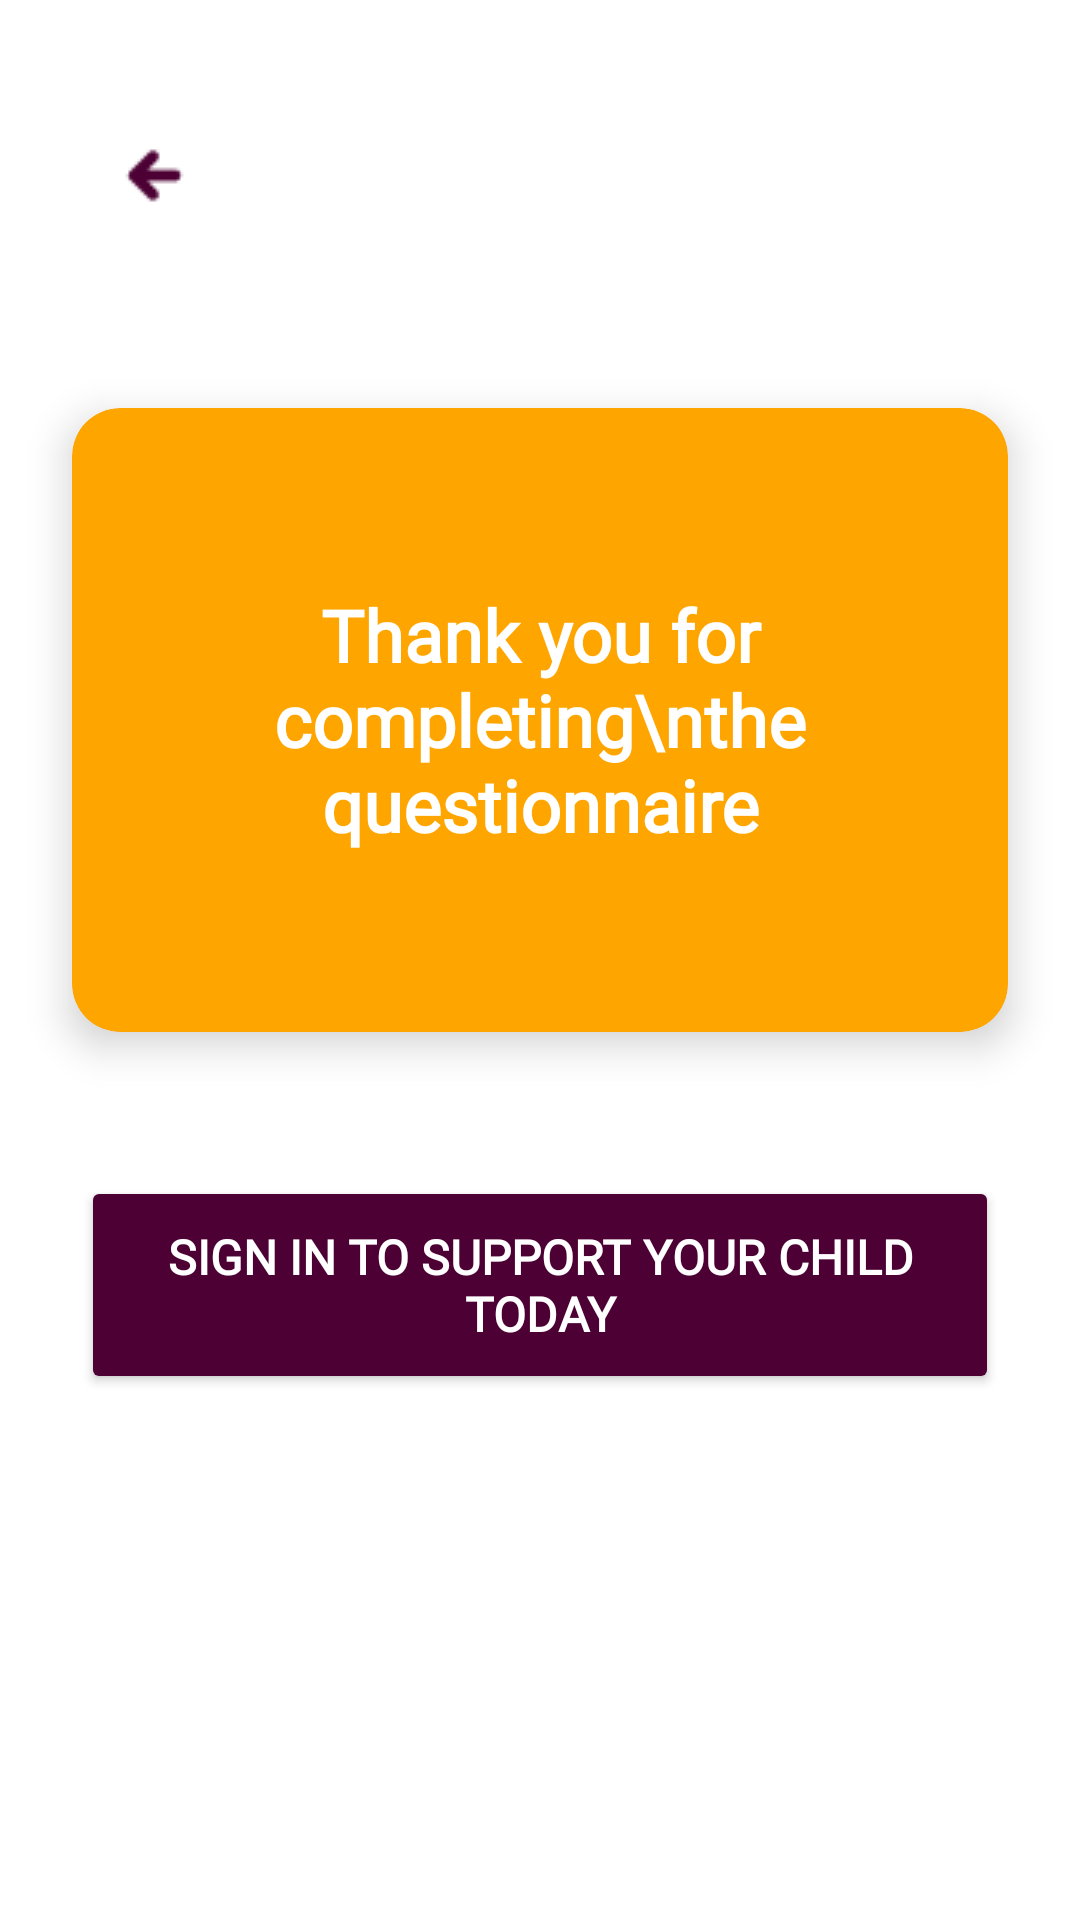

This screen was rendered from an Android layout file. Write that file and the resources it references.
<!-- AndroidManifest.xml: application theme Theme.TotoSteps -->
<!-- res/layout/activity_view_results.xml -->
<?xml version="1.0" encoding="utf-8"?>
<androidx.constraintlayout.widget.ConstraintLayout xmlns:android="http://schemas.android.com/apk/res/android"
    xmlns:app="http://schemas.android.com/apk/res-auto"
    xmlns:tools="http://schemas.android.com/tools"
    android:id="@+id/main"
    android:background="@color/white"
    android:layout_width="match_parent"
    android:layout_height="match_parent"
    tools:context=".activity.ViewResults">

    <ImageView
        android:id="@+id/backArrow"
        android:layout_width="wrap_content"
        android:layout_height="wrap_content"
        android:layout_marginStart="@dimen/margin_medium"
        android:layout_marginTop="@dimen/margin_large"
        android:padding="@dimen/padding_medium"
        android:src="@drawable/backarrow"
        app:layout_constraintStart_toStartOf="parent"
        app:layout_constraintTop_toTopOf="parent"
        android:contentDescription="Back arrow" />

    <androidx.cardview.widget.CardView
        android:id="@+id/thankYouCard"
        android:layout_width="0dp"
        android:layout_height="0dp"
        android:layout_marginHorizontal="@dimen/margin_large"
        android:layout_marginTop="@dimen/margin_xlarge"
        app:cardBackgroundColor="#FFA500"
        app:cardCornerRadius="@dimen/card_corner_radius"
        app:cardElevation="@dimen/card_elevation"
        app:layout_constraintDimensionRatio="H,3:2"
        app:layout_constraintEnd_toEndOf="parent"
        app:layout_constraintStart_toStartOf="parent"
        app:layout_constraintTop_toBottomOf="@+id/backArrow">

        <TextView
            android:layout_width="match_parent"
            android:layout_height="match_parent"
            android:fontFamily="@font/nunito_black"
            android:padding="@dimen/padding_large"
            android:text="Thank you for completing\nthe questionnaire"
            android:textAlignment="center"
            android:textColor="@android:color/white"
            android:textSize="@dimen/text_size_xlarge"
            android:textStyle="bold"
            android:gravity="center" />

    </androidx.cardview.widget.CardView>

    <Button
        android:id="@+id/signInButton"
        android:layout_width="0dp"
        android:layout_height="wrap_content"
        android:layout_marginHorizontal="@dimen/margin_large"
        android:layout_marginTop="@dimen/margin_xlarge"
        android:backgroundTint="@color/purple"
        android:fontFamily="@font/nunito_black"
        android:textStyle="bold"
        android:text="Sign in to support your child today"
        android:textColor="@android:color/white"
        android:textSize="@dimen/text_size_medium"
        android:padding="@dimen/padding_medium"
        app:layout_constraintEnd_toEndOf="parent"
        app:layout_constraintStart_toStartOf="parent"
        app:layout_constraintTop_toBottomOf="@id/thankYouCard"
        app:layout_constraintWidth_percent="0.85" />

</androidx.constraintlayout.widget.ConstraintLayout>
<!-- resources referenced by this layout -->
<resources>
  <color name="purple">#4C0033</color>
  <color name="white">#FFFFFFFF</color>
  <dimen name="card_corner_radius">16dp</dimen>
  <dimen name="card_elevation">8dp</dimen>
  <dimen name="margin_large">24dp</dimen>
  <dimen name="margin_medium">16dp</dimen>
  <dimen name="margin_xlarge">48dp</dimen>
  <dimen name="padding_large">24dp</dimen>
  <dimen name="padding_medium">16dp</dimen>
  <dimen name="text_size_medium">16sp</dimen>
  <dimen name="text_size_xlarge">24sp</dimen>
  <!-- drawable backarrow: png bitmap (drawable, 537 bytes) -->
  <style name="Theme.TotoSteps" parent="Base.Theme.TotoSteps" />
  <style name="Base.Theme.TotoSteps" parent="Theme.Material3.DayNight.NoActionBar">
          
          
      </style>
</resources>
